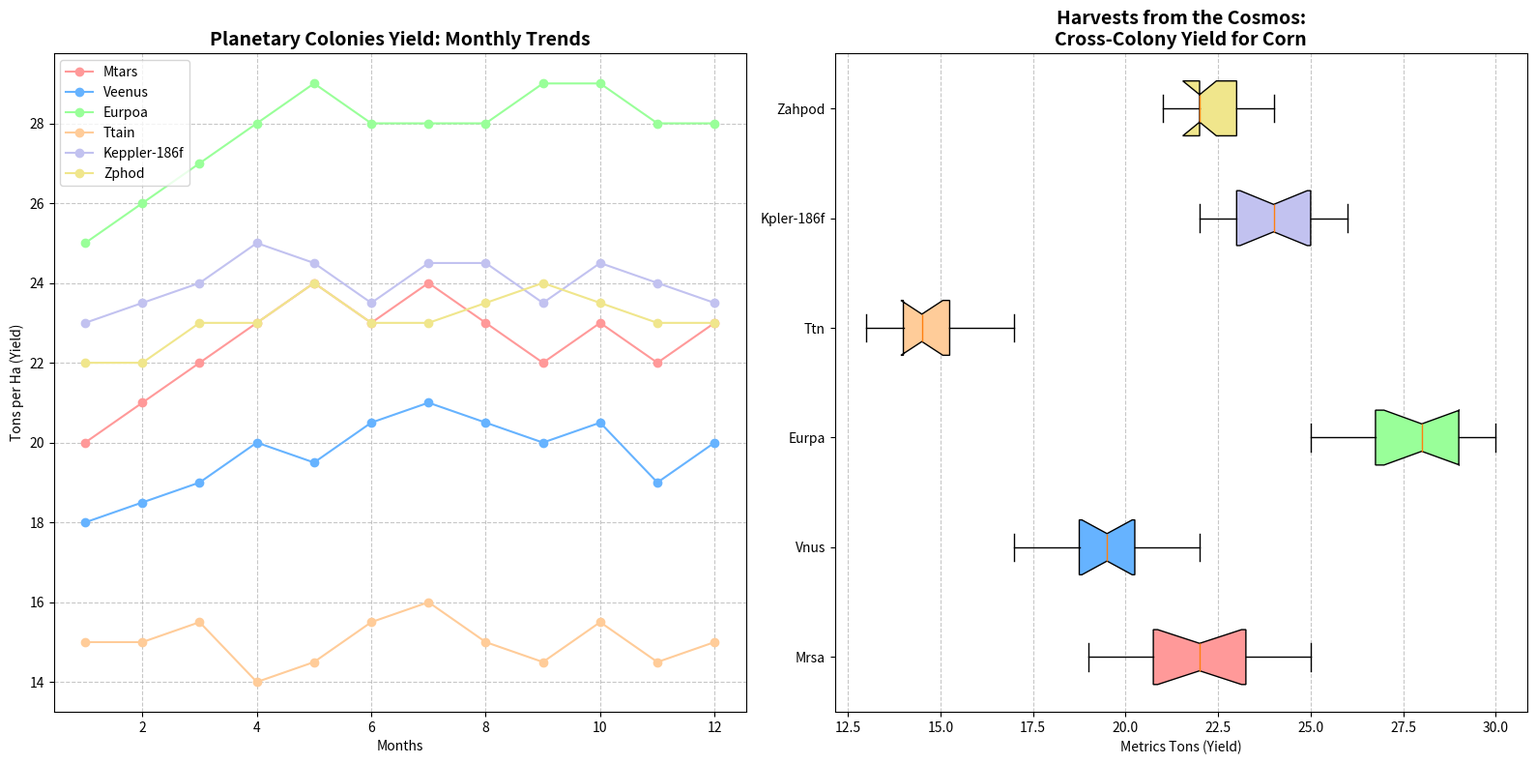

The matplotlib source for this figure:
import matplotlib.pyplot as plt
import numpy as np

mars_yields = [20, 23, 21, 19, 25, 22, 24, 23, 20, 22, 21, 24]
venus_yields = [18, 19, 17, 20, 19, 21, 22, 20, 19, 21, 18, 20]
europa_yields = [25, 28, 26, 30, 29, 27, 26, 28, 30, 27, 28, 29]
titan_yields = [15, 14, 16, 13, 14, 15, 17, 13, 14, 16, 15, 14]
kepler_yields = [23, 24, 25, 26, 23, 22, 24, 25, 23, 25, 24, 23]
zaphod_yields = [22, 21, 23, 22, 24, 22, 21, 23, 24, 23, 22, 22]

months = np.arange(1, 13)
mars_trend = np.array([20, 21, 22, 23, 24, 23, 24, 23, 22, 23, 22, 23])
venus_trend = np.array([18, 18.5, 19, 20, 19.5, 20.5, 21, 20.5, 20, 20.5, 19, 20])
europa_trend = np.array([25, 26, 27, 28, 29, 28, 28, 28, 29, 29, 28, 28])
titan_trend = np.array([15, 15, 15.5, 14, 14.5, 15.5, 16, 15, 14.5, 15.5, 14.5, 15])
kepler_trend = np.array([23, 23.5, 24, 25, 24.5, 23.5, 24.5, 24.5, 23.5, 24.5, 24, 23.5])
zaphod_trend = np.array([22, 22, 23, 23, 24, 23, 23, 23.5, 24, 23.5, 23, 23])

fig, axes = plt.subplots(1, 2, figsize=(16, 8))

# Place the line plot on the left (axes[0])
axes[0].plot(months, mars_trend, label='Mtars', color='#FF9999', marker='o')
axes[0].plot(months, venus_trend, label='Veenus', color='#66B3FF', marker='o')
axes[0].plot(months, europa_trend, label='Eurpoa', color='#99FF99', marker='o')
axes[0].plot(months, titan_trend, label='Ttain', color='#FFCC99', marker='o')
axes[0].plot(months, kepler_trend, label='Keppler-186f', color='#C2C2F0', marker='o')
axes[0].plot(months, zaphod_trend, label='Zphod', color='#F0E68C', marker='o')
axes[0].set_title("Planetary Colonies Yield: Monthly Trends", fontsize=14, fontweight='bold')
axes[0].set_xlabel("Months")
axes[0].set_ylabel("Tons per Ha (Yield)")
axes[0].legend(loc='upper left', fontsize=10)
axes[0].grid(True, linestyle='--', alpha=0.7)

# Place the box plot on the right (axes[1])
all_yields = [mars_yields, venus_yields, europa_yields, titan_yields, kepler_yields, zaphod_yields]
colony_names = ['Mrsa', 'Vnus', 'Eurpa', 'Ttn', 'Kpler-186f', 'Zahpod']
box = axes[1].boxplot(all_yields, vert=False, patch_artist=True, labels=colony_names, notch=True, whis=1.5)
colors = ['#FF9999', '#66B3FF', '#99FF99', '#FFCC99', '#C2C2F0', '#F0E68C']
for patch, color in zip(box['boxes'], colors):
    patch.set_facecolor(color)
axes[1].set_title("Harvests from the Cosmos:\nCross-Colony Yield for Corn", fontsize=14, fontweight='bold')
axes[1].set_xlabel("Metrics Tons (Yield)")
axes[1].grid(axis='x', linestyle='--', alpha=0.7)

plt.tight_layout()
plt.show()
